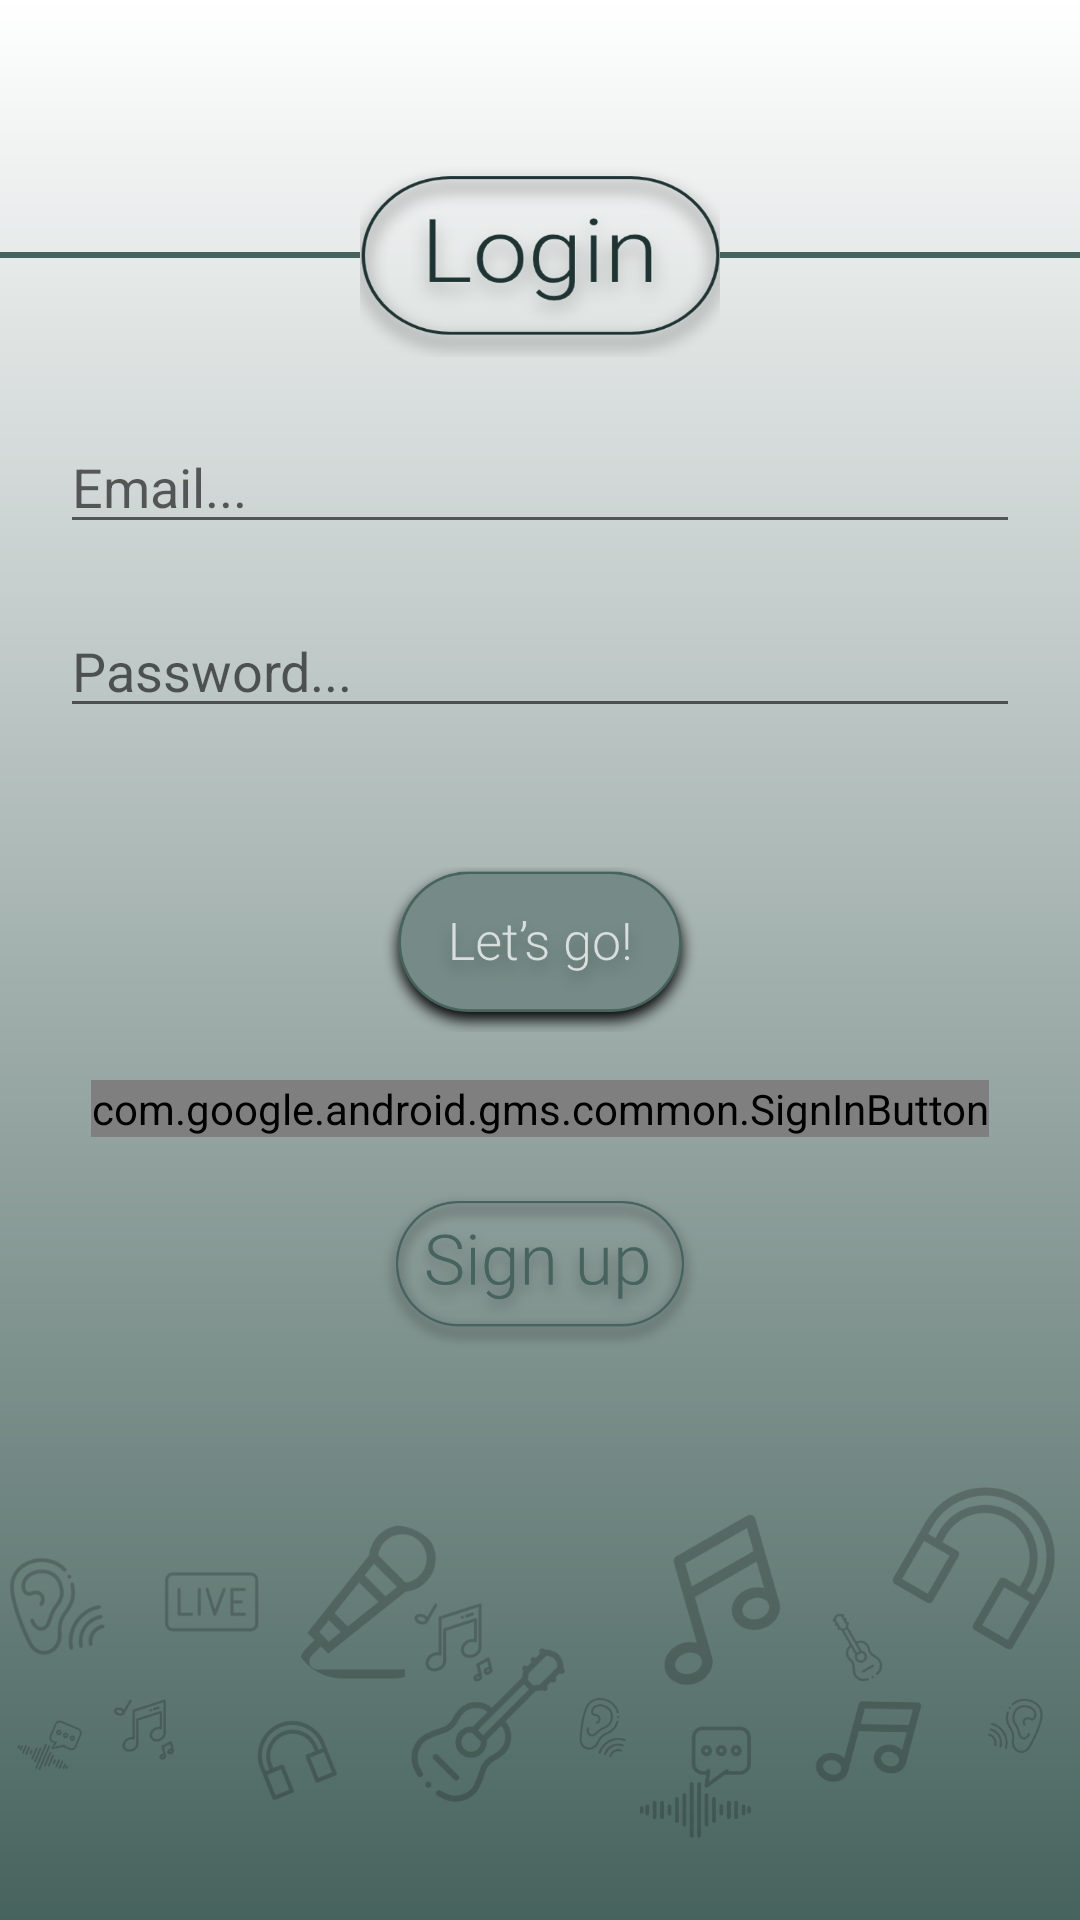

Reconstruct the res/layout file that produces this screen, plus the resources it refers to.
<!-- AndroidManifest.xml: application theme AppTheme -->
<!-- res/layout/activity_login.xml -->
<?xml version="1.0" encoding="utf-8"?>
<androidx.constraintlayout.widget.ConstraintLayout xmlns:android="http://schemas.android.com/apk/res/android"
    xmlns:app="http://schemas.android.com/apk/res-auto"
    xmlns:tools="http://schemas.android.com/tools"
    android:layout_width="match_parent"
    android:layout_height="match_parent"
    android:background="@drawable/gradient_background"
    tools:context=".LoginActivity"
    android:layoutDirection="ltr">

    <ImageView
        android:id="@+id/login_headline"
        android:layout_width="@dimen/page_headline_width"
        android:layout_height="@dimen/page_headline_height"
        android:layout_marginTop="@dimen/headline_top_margin"
        app:layout_constraintEnd_toEndOf="parent"
        app:layout_constraintStart_toStartOf="parent"
        app:layout_constraintTop_toTopOf="parent"
        app:srcCompat="@drawable/narrow_login_headline_image" />

    <View
        android:id="@+id/right_horizontal_line_login"
        android:layout_width="0dp"
        android:layout_height="@dimen/line_height"
        android:background="@color/gunmetal"
        app:layout_constraintBottom_toBottomOf="@+id/login_headline"
        app:layout_constraintEnd_toEndOf="parent"
        app:layout_constraintStart_toEndOf="@+id/login_headline"
        app:layout_constraintTop_toTopOf="@+id/login_headline" />

    <View
        android:id="@+id/left_horizontal_line_login"
        android:layout_width="0dp"
        android:layout_height="@dimen/line_height"
        android:background="@color/gunmetal"
        app:layout_constraintBottom_toBottomOf="@+id/login_headline"
        app:layout_constraintEnd_toStartOf="@+id/login_headline"
        app:layout_constraintStart_toStartOf="parent"
        app:layout_constraintTop_toTopOf="@+id/login_headline" />

    <EditText
        android:id="@+id/email_editText"
        android:layout_width="0dp"
        android:layout_height="wrap_content"
        android:layout_margin="@dimen/global_side_margin"
        android:layout_marginTop="@dimen/global_top_margin"
        android:ems="10"
        android:hint="@string/email_hint"
        android:inputType="textEmailAddress"
        app:layout_constraintEnd_toEndOf="parent"
        app:layout_constraintStart_toStartOf="parent"
        app:layout_constraintTop_toBottomOf="@+id/login_headline" />

    <EditText
        android:id="@+id/password_editText"
        android:layout_width="0dp"
        android:layout_height="wrap_content"
        android:layout_margin="@dimen/global_side_margin"
        android:layout_marginTop="@dimen/global_top_margin"
        android:ems="10"
        android:hint="@string/password_hint"
        android:inputType="textPassword"
        app:layout_constraintEnd_toEndOf="parent"
        app:layout_constraintStart_toStartOf="parent"
        app:layout_constraintTop_toBottomOf="@+id/email_editText" />

    <ImageButton
        android:id="@+id/loginBtn"
        android:layout_width="@dimen/letsgo_button_width"
        android:layout_height="@dimen/letsgo_button_height"
        android:layout_marginBottom="@dimen/letsgo_bottom_margin"
        android:background="@android:color/transparent"
        android:onClick="launchHomePageActivity"
        android:scaleType="centerCrop"
        app:layout_constraintBottom_toBottomOf="parent"
        app:layout_constraintEnd_toEndOf="parent"
        app:layout_constraintStart_toStartOf="parent"
        app:layout_constraintTop_toBottomOf="@+id/password_editText"
        app:srcCompat="@drawable/lets_go_button"
        android:layoutDirection="ltr" />

    <com.google.android.gms.common.SignInButton
        android:id="@+id/googleBtn"
        android:layout_width="wrap_content"
        android:layout_height="wrap_content"
        android:layout_marginTop="@dimen/global_top_margin"
        app:layout_constraintEnd_toEndOf="parent"
        app:layout_constraintStart_toStartOf="parent"
        app:layout_constraintTop_toBottomOf="@+id/loginBtn"></com.google.android.gms.common.SignInButton>

    <ImageButton
        android:id="@+id/sign_up_imageButton"
        android:layout_width="@dimen/sign_up_buttom_width"
        android:layout_height="@dimen/sign_up_buttom_height"
        android:layout_marginTop="@dimen/sign_up_top_margin"
        android:background="@android:color/transparent"
        android:onClick="launchSignUpActivity"
        android:scaleType="centerCrop"
        app:layout_constraintEnd_toEndOf="parent"
        app:layout_constraintStart_toStartOf="parent"
        app:layout_constraintTop_toBottomOf="@+id/googleBtn"
        app:srcCompat="@drawable/sign_up_image" />

    <ImageView
        android:id="@+id/decoration_background"
        android:layout_width="wrap_content"
        android:layout_height="@dimen/decotation_height"
        app:layout_constraintBottom_toBottomOf="parent"
        app:layout_constraintEnd_toEndOf="parent"
        app:layout_constraintStart_toStartOf="parent"
        app:srcCompat="@drawable/decorations_button" />

</androidx.constraintlayout.widget.ConstraintLayout>
<!-- resources referenced by this layout -->
<resources>
  <color name="gunmetal">#47635d</color>
  <dimen name="decotation_height">180dp</dimen>
  <dimen name="global_side_margin">20dp</dimen>
  <dimen name="global_top_margin">16dp</dimen>
  <dimen name="headline_top_margin">50dp</dimen>
  <dimen name="letsgo_bottom_margin">250dp</dimen>
  <dimen name="letsgo_button_height">55dp</dimen>
  <dimen name="letsgo_button_width">110dp</dimen>
  <dimen name="line_height">2dp</dimen>
  <dimen name="page_headline_height">70dp</dimen>
  <dimen name="page_headline_width">120dp</dimen>
  <dimen name="sign_up_buttom_height">55dp</dimen>
  <dimen name="sign_up_buttom_width">110dp</dimen>
  <dimen name="sign_up_top_margin">17dp</dimen>
  <!-- drawable decorations_button: png bitmap (drawable, 94343 bytes) -->
  <!-- drawable gradient_background (drawable) -->
  <?xml version="1.0" encoding="utf-8"?>
  <shape xmlns:android="http://schemas.android.com/apk/res/android"
      android:shape="rectangle">
  
      <gradient
          android:type="linear"
          android:startColor="@color/gunmetal"
          android:endColor="@color/white"
          android:angle="90"/>
  
  </shape>
  <!-- drawable lets_go_button: png bitmap (drawable, 42020 bytes) -->
  <!-- drawable narrow_login_headline_image: png bitmap (drawable, 72610 bytes) -->
  <!-- drawable sign_up_image: png bitmap (drawable, 55210 bytes) -->
  <string name="email_hint">Email...</string>
  <string name="password_hint">Password...</string>
  <style name="AppTheme" parent="Theme.AppCompat.Light.NoActionBar">
          
          <item name="colorPrimary">@color/colorPrimary</item>
          <item name="colorPrimaryDark">@color/colorPrimaryDark</item>
          <item name="colorAccent">@color/colorAccent</item>
      </style>
  <color name="white">#FFFFFF</color>
  <color name="colorPrimary">#008577</color>
  <color name="colorPrimaryDark">#00574B</color>
  <color name="colorAccent">#D81B60</color>
</resources>
